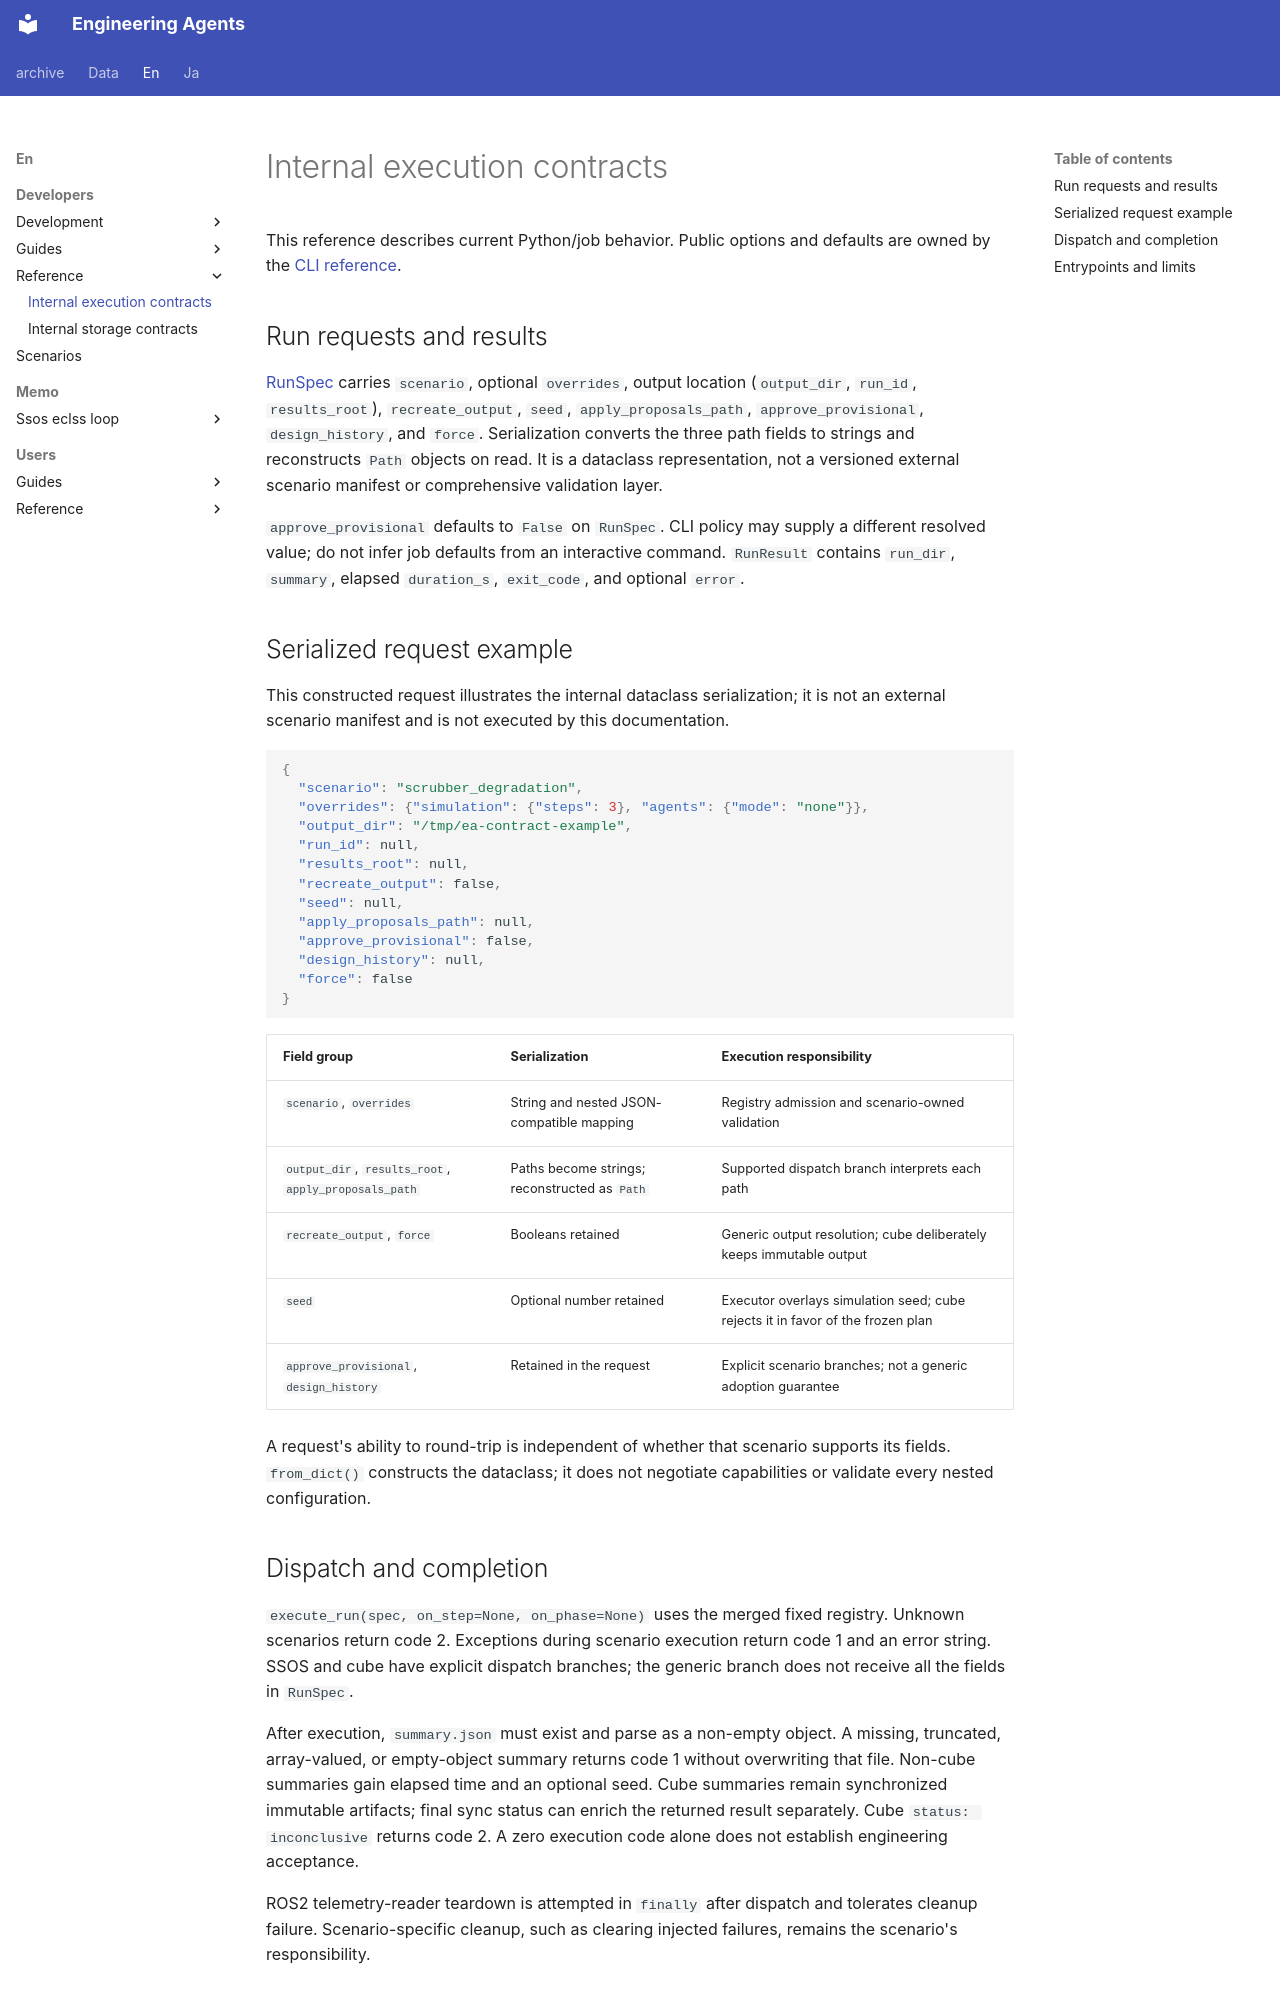

repository: hirototamura/engineering_agents · page: en/developers/reference/execution/index.html · generator: mkdocs

# Internal execution contracts

This reference describes current Python/job behavior. Public options and defaults are owned by the [CLI reference](../../users/reference/cli.md).

## Run requests and results

[RunSpec](https://github.com/hirototamura/engineering_agents/blob/main/src/scenario/jobs/spec.py) carries `scenario`, optional `overrides`, output location (`output_dir`, `run_id`, `results_root`), `recreate_output`, `seed`, `apply_proposals_path`, `approve_provisional`, `design_history`, and `force`. Serialization converts the three path fields to strings and reconstructs `Path` objects on read. It is a dataclass representation, not a versioned external scenario manifest or comprehensive validation layer.

`approve_provisional` defaults to `False` on `RunSpec`. CLI policy may supply a different resolved value; do not infer job defaults from an interactive command. `RunResult` contains `run_dir`, `summary`, elapsed `duration_s`, `exit_code`, and optional `error`.

## Serialized request example

This constructed request illustrates the internal dataclass serialization; it is not an external scenario manifest and is not executed by this documentation.

```json
{
  "scenario": "scrubber_degradation",
  "overrides": {"simulation": {"steps": 3}, "agents": {"mode": "none"}},
  "output_dir": "/tmp/ea-contract-example",
  "run_id": null,
  "results_root": null,
  "recreate_output": false,
  "seed": null,
  "apply_proposals_path": null,
  "approve_provisional": false,
  "design_history": null,
  "force": false
}
```

| Field group | Serialization | Execution responsibility |
| --- | --- | --- |
| `scenario`, `overrides` | String and nested JSON-compatible mapping | Registry admission and scenario-owned validation |
| `output_dir`, `results_root`, `apply_proposals_path` | Paths become strings; reconstructed as `Path` | Supported dispatch branch interprets each path |
| `recreate_output`, `force` | Booleans retained | Generic output resolution; cube deliberately keeps immutable output |
| `seed` | Optional number retained | Executor overlays simulation seed; cube rejects it in favor of the frozen plan |
| `approve_provisional`, `design_history` | Retained in the request | Explicit scenario branches; not a generic adoption guarantee |

A request's ability to round-trip is independent of whether that scenario supports its fields. `from_dict()` constructs the dataclass; it does not negotiate capabilities or validate every nested configuration.

## Dispatch and completion

`execute_run(spec, on_step=None, on_phase=None)` uses the merged fixed registry. Unknown scenarios return code 2. Exceptions during scenario execution return code 1 and an error string. SSOS and cube have explicit dispatch branches; the generic branch does not receive all the fields in `RunSpec`.

After execution, `summary.json` must exist and parse as a non-empty object. A missing, truncated, array-valued, or empty-object summary returns code 1 without overwriting that file. Non-cube summaries gain elapsed time and an optional seed. Cube summaries remain synchronized immutable artifacts; final sync status can enrich the returned result separately. Cube `status: inconclusive` returns code 2. A zero execution code alone does not establish engineering acceptance.

ROS2 telemetry-reader teardown is attempted in `finally` after dispatch and tolerates cleanup failure. Scenario-specific cleanup, such as clearing injected failures, remains the scenario's responsibility.
